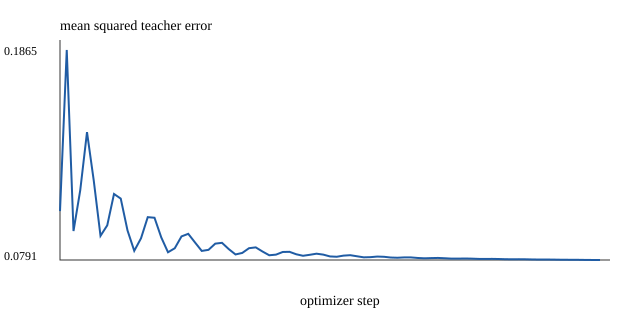

Data behind this chart, as committed beside it:
step, loss
0, 0.1041
1, 0.1865
2, 0.09393
3, 0.1148
4, 0.1445
5, 0.1198
6, 0.09147
7, 0.09686
8, 0.1129
9, 0.1105
10, 0.09425
11, 0.08381
12, 0.09021
13, 0.101
14, 0.1007
15, 0.09069
16, 0.08308
17, 0.08512
18, 0.09118
19, 0.09251
20, 0.08809
21, 0.08376
22, 0.08431
23, 0.08749
24, 0.0879
25, 0.0847
26, 0.08195
27, 0.08273
28, 0.08515
29, 0.08557
30, 0.08346
31, 0.08154
32, 0.08187
33, 0.08322
34, 0.0833
35, 0.08205
36, 0.08127
37, 0.08178
38, 0.08235
39, 0.08187
40, 0.08094
41, 0.08078
42, 0.08136
43, 0.08158
44, 0.08102
45, 0.08048
46, 0.08057
47, 0.08088
48, 0.08076
49, 0.08038
50, 0.08027
51, 0.08045
52, 0.08044
53, 0.08016
54, 0.07999
55, 0.08009
56, 0.08017
57, 0.08001
58, 0.07982
59, 0.07982
... 21 more rows
